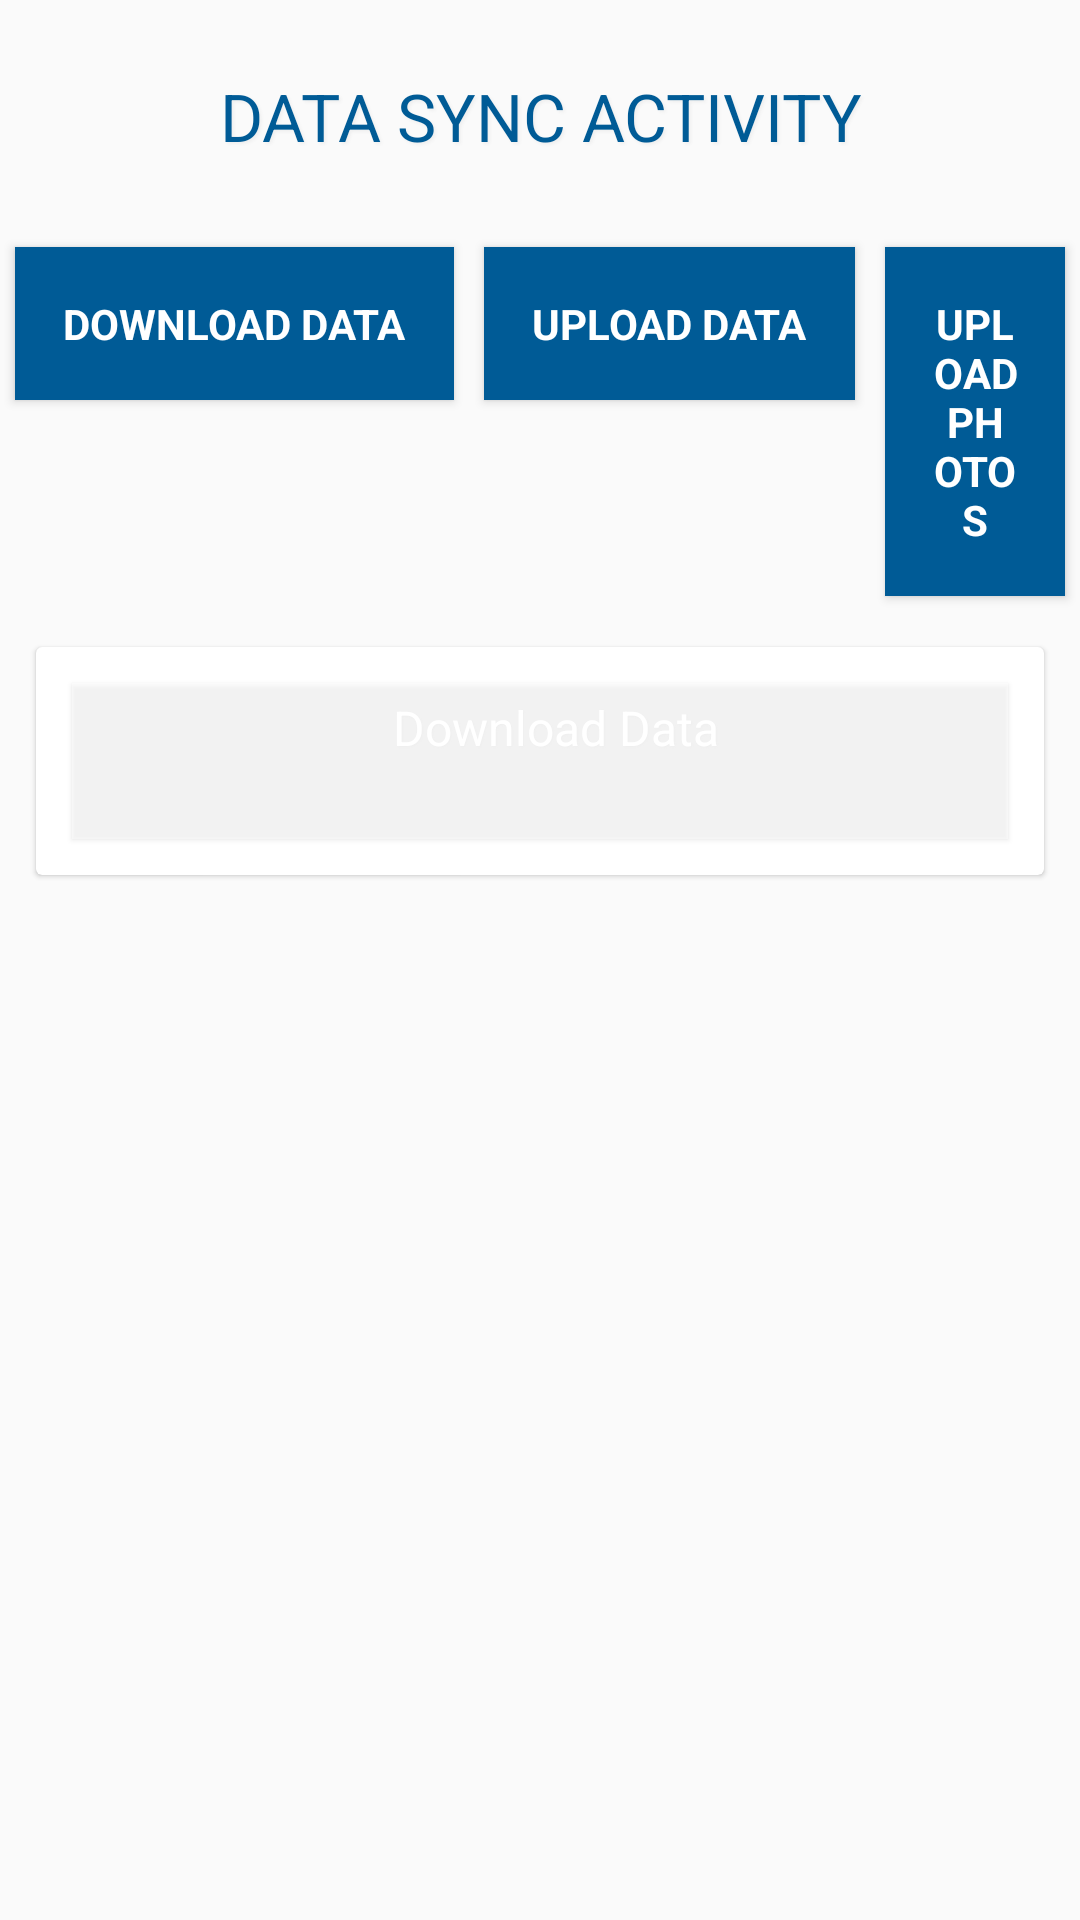

Here is an Android app screen rendered from its layout file. Give the layout XML and the strings, colors and styles it references.
<!-- AndroidManifest.xml: application theme AppTheme -->
<!-- res/layout/activity_sync.xml -->
<?xml version="1.0" encoding="utf-8"?>
<layout xmlns:android="http://schemas.android.com/apk/res/android"
    xmlns:app="http://schemas.android.com/apk/res-auto"
    xmlns:tools="http://schemas.android.com/tools">

    <data>

        <import type="android.view.View" />

        <variable
            name="callback"
            type="edu.aku.hassannaqvi.smk_ce.ui.SyncActivity" />
    </data>

    <ScrollView
        android:layout_width="match_parent"
        android:layout_height="wrap_content">

        <LinearLayout
            android:layout_width="match_parent"
            android:layout_height="wrap_content"
            android:animateLayoutChanges="false"
            android:gravity="center"
            android:orientation="vertical">

            <TextView
                style="@style/TextAppearance.AppCompat.Large"
                android:layout_width="match_parent"
                android:layout_height="wrap_content"
                android:layout_margin="12dp"
                android:gravity="center_horizontal"
                android:padding="12dp"
                android:shadowColor="@color/grayLight"
                android:shadowDx="2"
                android:shadowDy="2"
                android:shadowRadius="2"
                android:text="DATA SYNC ACTIVITY"
                android:textColor="@color/colorPrimary" />

            <LinearLayout
                android:layout_width="wrap_content"
                android:layout_height="wrap_content"
                android:orientation="horizontal">


                <Button
                    android:id="@+id/btnSync"
                    style="@style/TextAppearance.AppCompat.Small"
                    android:layout_width="wrap_content"
                    android:layout_height="wrap_content"
                    android:layout_margin="5dp"
                    android:background="@color/colorPrimary"
                    android:elevation="2dp"
                    android:onClick="ProcessStart"
                    android:padding="16dp"
                    android:text="@string/btnDownload"
                    android:textColor="@color/white"
                    android:textStyle="bold" />

                <Button
                    android:id="@+id/btnUpload"
                    style="@style/TextAppearance.AppCompat.Small"

                    android:layout_width="wrap_content"
                    android:layout_height="wrap_content"
                    android:layout_margin="5dp"
                    android:layout_marginTop="15dp"
                    android:background="@color/colorPrimary"
                    android:elevation="2dp"
                    android:onClick="ProcessStart"
                    android:padding="16dp"
                    android:text="@string/btnUpload"
                    android:textColor="@color/white"
                    android:textStyle="bold" />

                <Button
                    android:id="@+id/btnUploadPhotos"
                    style="@style/TextAppearance.AppCompat.Small"
                    android:layout_width="wrap_content"

                    android:layout_height="wrap_content"
                    android:layout_margin="5dp"
                    android:background="@color/colorPrimary"
                    android:elevation="2dp"
                    android:onClick="UploadPhotos"
                    android:padding="16dp"
                    android:text="Upload Photos"
                    android:textColor="@color/white"
                    android:textStyle="bold"
                    android:visibility="visible" />

            </LinearLayout>

            <androidx.cardview.widget.CardView
                android:layout_width="match_parent"
                android:layout_height="wrap_content"
                android:layout_margin="12dp"
                app:cardCornerRadius="2dp"
                app:cardElevation="1dp">

                <LinearLayout
                    android:layout_width="match_parent"
                    android:layout_height="wrap_content"
                    android:orientation="vertical">

                    
                    <TextView
                        android:id="@+id/mTextViewS"
                        style="@style/labels"
                        android:layout_width="match_parent"
                        android:layout_height="wrap_content"
                        android:layout_margin="12dp"
                        android:layout_marginBottom="1dp"
                        android:background="@color/whiteOverlay"
                        android:elevation="1dp"
                        android:gravity="center_horizontal"
                        android:paddingBottom="1dp"
                        android:shadowColor="@color/grayLight"
                        android:shadowDx="1"
                        android:shadowDy="1"
                        android:shadowRadius="1"
                        android:text="Upload Photo"
                        android:visibility="gone" />

                    <ProgressBar
                        android:id="@+id/pBar"
                        style="@android:style/Widget.ProgressBar.Horizontal"
                        android:layout_width="match_parent"
                        android:layout_height="2dp"
                        android:indeterminate="false"
                        android:progress="1"
                        android:visibility="gone" />

                    <LinearLayout
                        android:id="@+id/photoLayout"
                        android:layout_width="match_parent"
                        android:layout_height="wrap_content"
                        android:animateLayoutChanges="true"
                        android:orientation="vertical"
                        android:padding="12dp"
                        android:visibility="gone">

                    </LinearLayout>

                    <LinearLayout
                        android:id="@+id/dataLayout"
                        android:layout_width="match_parent"
                        android:layout_height="wrap_content"
                        android:orientation="vertical"
                        android:visibility="visible">

                        <TextView
                            android:id="@+id/activityTitle"
                            style="@style/labels"
                            android:layout_width="match_parent"
                            android:layout_height="wrap_content"
                            android:layout_margin="12dp"
                            android:layout_marginBottom="1dp"

                            android:background="@color/whiteOverlay"
                            android:elevation="1dp"
                            android:gravity="center_horizontal"
                            android:paddingBottom="1dp"
                            android:shadowColor="@color/grayLight"
                            android:shadowDx="1"
                            android:shadowDy="1"
                            android:shadowRadius="1"
                            android:text="Download Data" />

                        <androidx.recyclerview.widget.RecyclerView
                            android:id="@+id/rv_upload_list"
                            android:layout_width="match_parent"
                            android:layout_height="wrap_content"
                            android:visibility="visible"
                            tools:listitem="@layout/sync_list_adapter">

                        </androidx.recyclerview.widget.RecyclerView>

                        <TextView
                            android:id="@+id/no_data_item"
                            android:layout_width="match_parent"
                            android:layout_height="wrap_content"
                            android:layout_marginTop="10dp"
                            android:gravity="center"
                            android:text="No Activty"
                            android:textColor="@color/redLight"
                            android:visibility="gone" />

                    </LinearLayout>
                </LinearLayout>
            </androidx.cardview.widget.CardView>
        </LinearLayout>
    </ScrollView>
</layout>
<!-- res/layout/sync_list_adapter.xml (included above) -->
<?xml version="1.0" encoding="utf-8"?>
<layout xmlns:android="http://schemas.android.com/apk/res/android"
    xmlns:app="http://schemas.android.com/apk/res-auto"
    xmlns:tools="http://schemas.android.com/tools">

    <data>

        <import type="android.view.View" />

        <variable
            name="callback"
            type="edu.aku.hassannaqvi.smk_ce.adapters.SyncListAdapter" />
    </data>

    <androidx.cardview.widget.CardView
        android:layout_width="fill_parent"
        android:layout_height="wrap_content"
        android:layout_marginStart="24dp"
        android:layout_marginEnd="24dp"
        android:layout_marginBottom="10dp"
        android:background="@color/white"
        app:cardCornerRadius="2dp"
        app:cardElevation="1dp">

        <LinearLayout
            android:layout_width="match_parent"
            android:layout_height="wrap_content"
            android:orientation="horizontal">

            

            <View
                android:id="@+id/status_color"
                android:layout_width="20dp"
                android:layout_height="match_parent"
                android:background="@color/redLight"
                android:elevation="5.20dp" />

            <LinearLayout
                android:layout_width="match_parent"
                android:layout_height="wrap_content"
                android:orientation="vertical">

                <LinearLayout
                    android:layout_width="match_parent"
                    android:layout_height="wrap_content"
                    android:layout_marginStart="12dp"

                    android:layout_marginEnd="12dp"
                    android:orientation="horizontal">

                    <TextView
                        android:id="@+id/tv_table_name"
                        android:layout_width="0dp"
                        android:layout_height="wrap_content"
                        android:layout_weight="1"
                        android:textColor="@color/colorPrimary"
                        tools:text="Table Name" />


                    <ProgressBar
                        android:id="@+id/pb"
                        style="@android:style/Widget.ProgressBar.Small"
                        android:layout_width="wrap_content"
                        android:layout_height="wrap_content" />

                </LinearLayout>

                <TextView
                    android:id="@+id/tv_status"
                    style="@style/TextAppearance.AppCompat.Small"
                    android:layout_width="wrap_content"
                    android:layout_height="wrap_content"
                    android:layout_marginStart="12dp"
                    android:layout_weight="1"
                    tools:text="Status" />

                <View
                    android:layout_width="match_parent"
                    android:layout_height="2dp"
                    android:layout_margin="12dp"
                    android:background="#7f7f7f7f" />

                <TextView
                    android:id="@+id/tv_msg"
                    style="@style/TextAppearance.AppCompat.Small"
                    android:layout_width="wrap_content"
                    android:layout_height="wrap_content"
                    android:layout_marginStart="12dp"
                    android:layout_marginLeft="17.50dp"
                    android:layout_marginEnd="17.50dp"
                    android:layout_marginBottom="17.50dp"
                    android:layout_weight="1"
                    tools:text="Results:    " />

            </LinearLayout>
        </LinearLayout>
    </androidx.cardview.widget.CardView>
</layout>
<!-- resources referenced by this layout -->
<resources>
  <color name="colorPrimary">#005b96</color>
  <color name="grayLight">#efefef</color>
  <color name="redLight">#d6ef0000</color>
  <color name="white">#ffffff</color>
  <color name="whiteOverlay">#7fffffff</color>
  <string name="btnDownload">Download Data</string>
  <string name="btnUpload">Upload Data</string>
  <style name="labels" parent="@android:style/TextAppearance.Widget.TextView">
          <item name="android:layout_width">match_parent</item>
          <item name="android:layout_height">wrap_content</item>
          <item name="android:textSize">16sp</item>
          <item name="android:layout_marginTop">24dp</item>
          <item name="android:textColor">@color/white</item>
          <item name="android:gravity">center_vertical</item>
          <item name="android:paddingStart">15dp</item>
          <item name="android:paddingEnd">4dp</item>
          <item name="android:paddingTop">4dp</item>
          <item name="android:paddingBottom">6dp</item>
          <item name="android:minHeight">52dp</item>
          <item name="android:textAppearance">@style/TextAppearance.AppCompat.Medium</item>
          <item name="android:background">@color/colorPrimary</item>
      </style>
  <style name="AppTheme" parent="Theme.AppCompat.Light.NoActionBar">
          <item name="fontFamily">@font/roboto</item>
          <item name="android:layoutDirection">ltr</item>
          <item name="android:actionBarStyle">@style/ToolbarTheme</item>
          <item name="android:toolbarStyle">@style/ToolbarTheme</item>
          <item name="actionMenuTextAppearance">@style/home_menu_style</item>
          <item name="android:actionMenuTextAppearance">@style/home_menu_style</item>
  
      </style>
  <style name="ToolbarTheme" parent="Widget.AppCompat.Toolbar">
  
          
          <item name="android:actionMenuTextAppearance">@style/Toolbar.MenuTextStyle</item>
          <item name="actionMenuTextAppearance">@style/Toolbar.MenuTextStyle</item>
          <item name="flow_wrapMode">chain</item>
          <item name="flow_maxElementsWrap">45</item>
          
          <item name="colorAccent">@color/colorAccent</item>
          
          <item name="colorControlNormal">@color/colorPrimary</item>
          
          <item name="colorControlActivated">@color/colorAccentLight</item>
          
          <item name="colorControlHighlight">@color/colorAccent</item>
  
  
          <item name="android:subtitleTextAppearance">@style/Toolbar.SubtitleText</item>
          <item name="android:titleTextAppearance">@style/Toolbar.TitleText</item>
          <item name="selectableItemBackground">?android:selectableItemBackground</item>
          <item name="selectableItemBackgroundBorderless">?android:selectableItemBackground</item>
          <item name="android:actionMenuTextColor">#24598a</item>
      </style>
  <style name="home_menu_style" parent="Theme.AppCompat.Light.NoActionBar">
          <item name="android:textSize">16sp</item>
          <item name="android:textStyle">normal</item>
      </style>
  <style name="Toolbar.MenuTextStyle" parent="TextAppearance.AppCompat.Widget.ActionBar.Menu">
       <item name="android:textSize">16sp</item>
       <item name="android:textStyle">normal</item>
       <item name="android:textColor">@color/black</item>
      </style>
  <color name="colorAccent">#0091EA</color>
  <color name="colorAccentLight">#00B0FF</color>
  <style name="Toolbar.SubtitleText" parent="TextAppearance.Widget.AppCompat.Toolbar.Subtitle">
          <item name="android:textSize">11sp</item>
          <item name="android:textStyle">italic</item>
          <item name="android:textColor">@color/grayLight</item>
  
      </style>
  <style name="Toolbar.TitleText" parent="TextAppearance.Widget.AppCompat.Toolbar.Title">
          <item name="android:textSize">16sp</item>
          <item name="android:textStyle">bold</item>
          <item name="android:textColor">@color/white</item>
  
          <item name="android:background">@color/colorPrimary</item>
      </style>
  <color name="black">#000000</color>
</resources>
